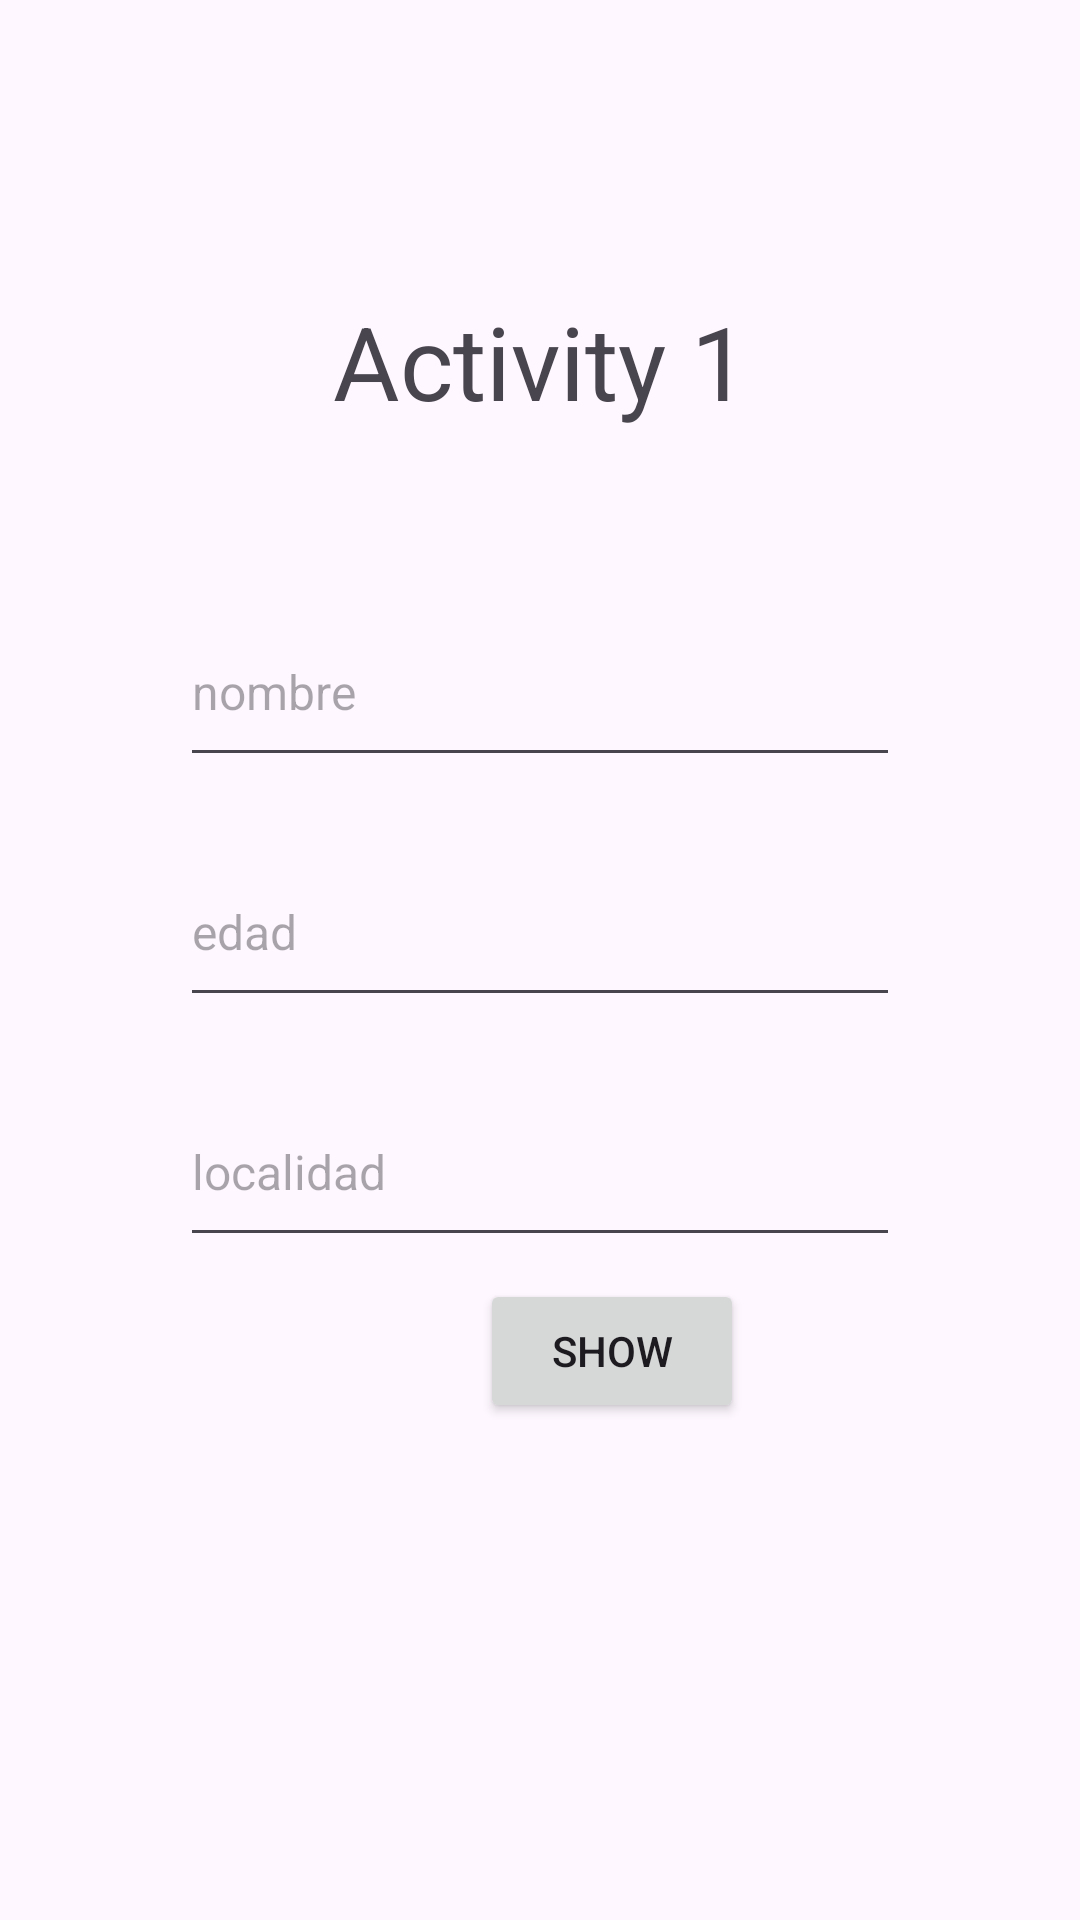

This screen was rendered from an Android layout file. Write that file and the resources it references.
<!-- AndroidManifest.xml: application theme Theme.Navegacion_lista -->
<!-- res/layout/activity_main.xml -->
<?xml version="1.0" encoding="utf-8"?>
<androidx.constraintlayout.widget.ConstraintLayout xmlns:android="http://schemas.android.com/apk/res/android"
    xmlns:app="http://schemas.android.com/apk/res-auto"
    xmlns:tools="http://schemas.android.com/tools"
    android:id="@+id/main"
    android:layout_width="match_parent"
    android:layout_height="match_parent"
    android:textAlignment="center"
    tools:context=".MainActivity">

    <TextView
        android:id="@+id/textView"
        android:layout_width="wrap_content"
        android:layout_height="wrap_content"
        android:text="@string/txtAc1"
        android:textSize="34sp"
        app:layout_constraintBottom_toBottomOf="parent"
        app:layout_constraintEnd_toEndOf="parent"
        app:layout_constraintStart_toStartOf="parent"
        app:layout_constraintTop_toTopOf="parent"
        app:layout_constraintVertical_bias="0.164" />

    <Button
        android:id="@+id/btnShow"
        android:layout_width="wrap_content"
        android:layout_height="wrap_content"
        android:layout_marginStart="160dp"
        android:layout_marginBottom="160dp"
        android:text="@string/btnShow"
        app:layout_constraintBottom_toBottomOf="parent"
        app:layout_constraintEnd_toEndOf="@+id/edtxtLocalidad"
        app:layout_constraintHorizontal_bias="0.0"
        app:layout_constraintStart_toStartOf="parent"
        app:layout_constraintTop_toBottomOf="@+id/edtxtLocalidad"
        app:layout_constraintVertical_bias="0.555" />

    <EditText
        android:id="@+id/edtxtEdad"
        android:layout_width="240dp"
        android:layout_height="60dp"
        android:layout_marginTop="20dp"
        android:autofillHints=""
        android:ems="10"
        android:hint="@string/edad"
        android:inputType="number"
        android:textAlignment="textStart"
        android:textSize="16sp"
        app:layout_constraintEnd_toEndOf="@+id/edtxtId"
        app:layout_constraintHorizontal_bias="0.0"
        app:layout_constraintStart_toStartOf="@+id/edtxtId"
        app:layout_constraintTop_toBottomOf="@+id/edtxtId" />

    <EditText
        android:id="@+id/edtxtLocalidad"
        android:layout_width="240dp"
        android:layout_height="60dp"
        android:layout_marginTop="20dp"
        android:autofillHints=""
        android:ems="10"
        android:hint="@string/localidad"
        android:inputType="text"
        android:textAlignment="textStart"
        android:textSize="16sp"
        app:layout_constraintEnd_toEndOf="@+id/edtxtEdad"
        app:layout_constraintHorizontal_bias="0.0"
        app:layout_constraintStart_toStartOf="@+id/edtxtEdad"
        app:layout_constraintTop_toBottomOf="@+id/edtxtEdad" />

    <EditText
        android:id="@+id/edtxtId"
        android:layout_width="240dp"
        android:layout_height="60dp"
        android:layout_marginTop="56dp"
        android:autofillHints=""
        android:ems="10"
        android:hint="@string/usuario"
        android:inputType="text"
        android:textSize="16sp"
        app:layout_constraintEnd_toEndOf="@+id/textView"
        app:layout_constraintHorizontal_bias="0.504"
        app:layout_constraintStart_toStartOf="@+id/textView"
        app:layout_constraintTop_toBottomOf="@+id/textView" />

</androidx.constraintlayout.widget.ConstraintLayout>
<!-- resources referenced by this layout -->
<resources>
  <string name="btnShow">Show</string>
  <string name="edad">edad</string>
  <string name="localidad">localidad</string>
  <string name="txtAc1">Activity 1</string>
  <string name="usuario">nombre</string>
  <style name="Theme.Navegacion_lista" parent="Base.Theme.Navegacion_lista" />
  <style name="Base.Theme.Navegacion_lista" parent="Theme.Material3.DayNight.NoActionBar">
          
          
      </style>
</resources>
